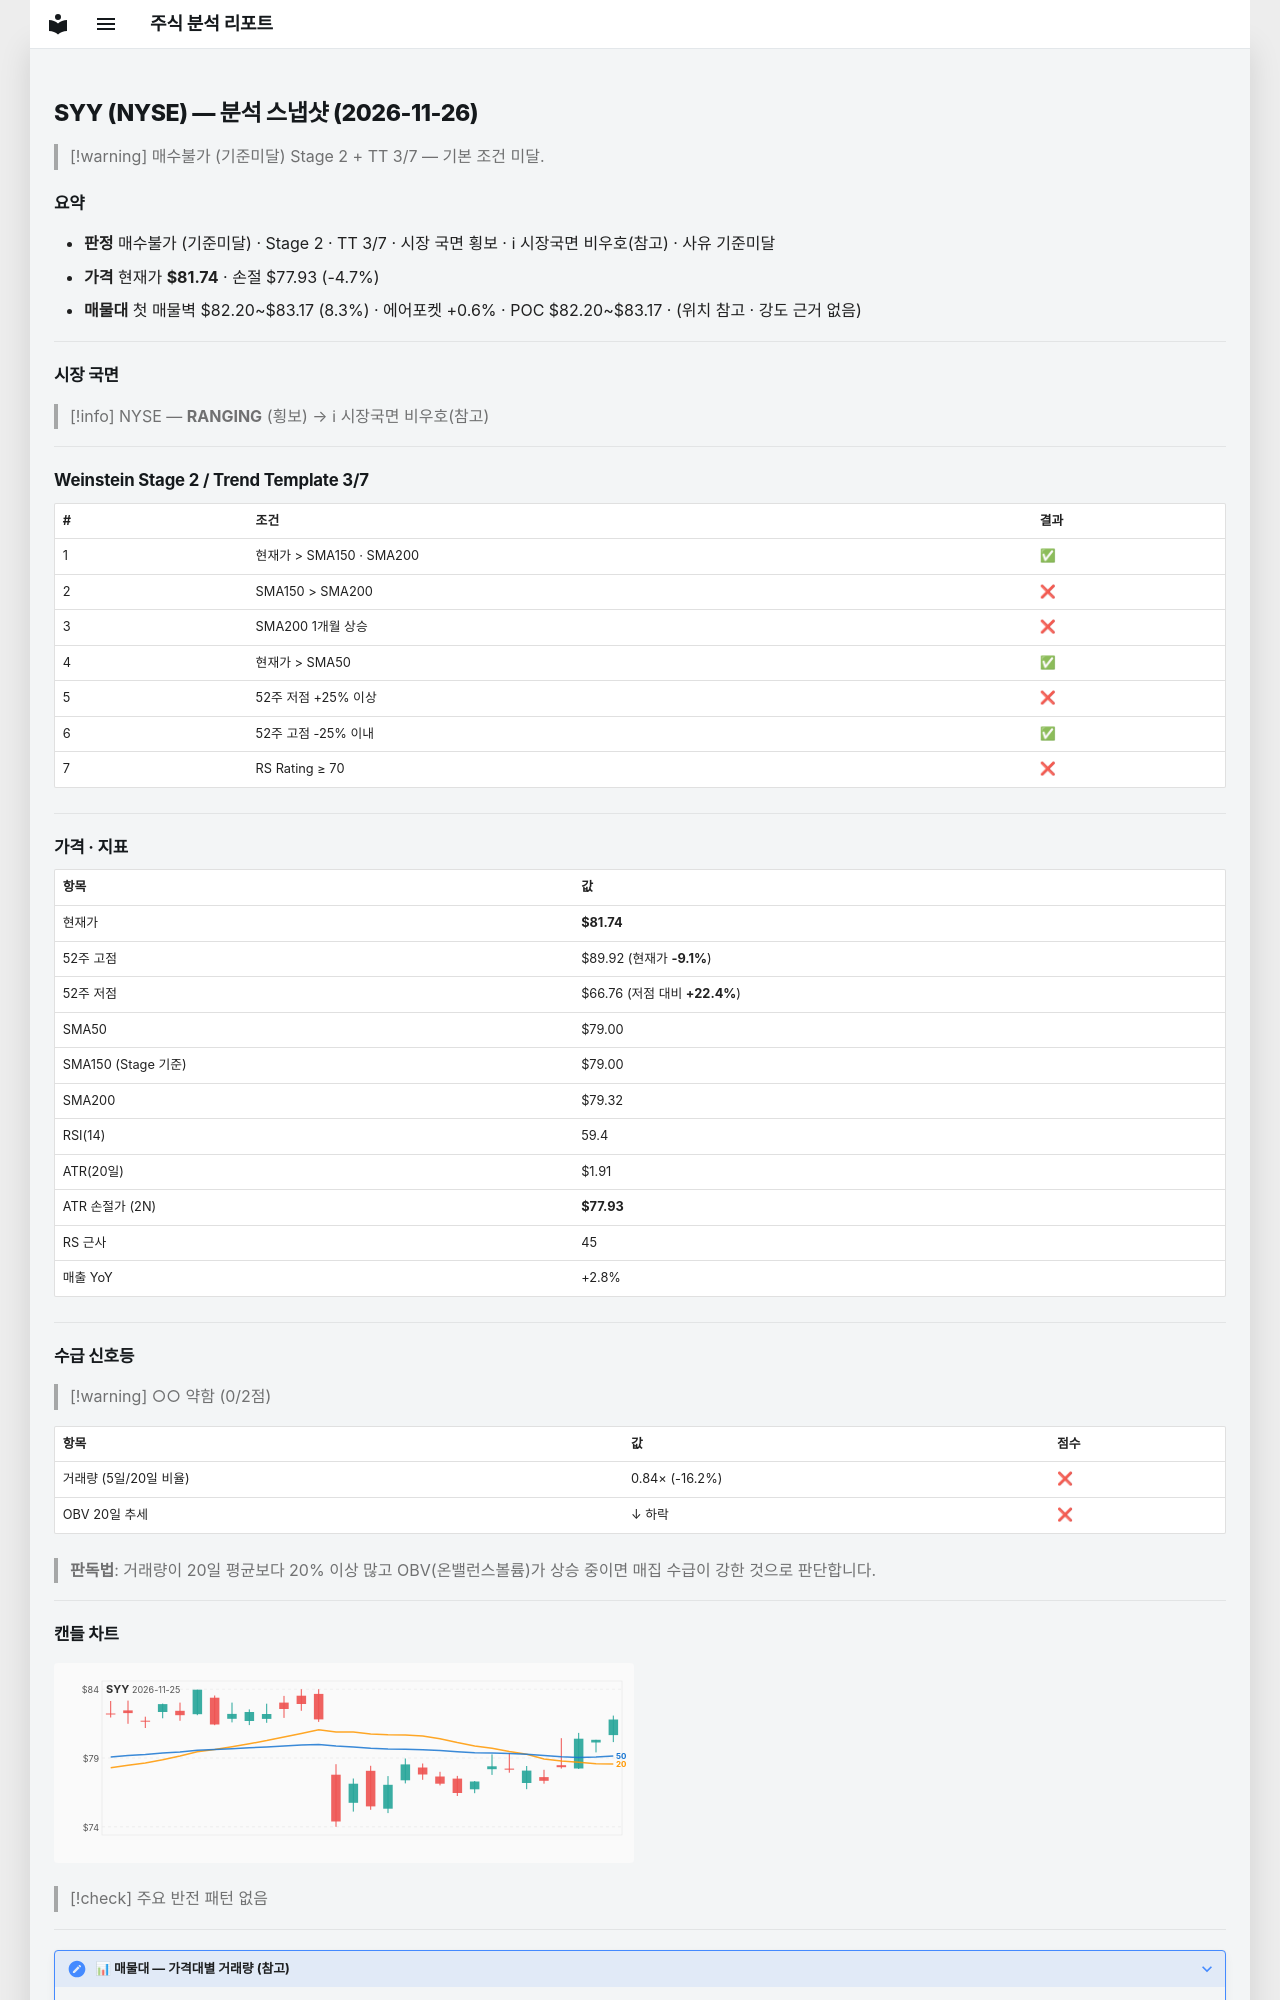

repository: soloandco/stock-reports · page: snapshots/SYY-2026-11-26/index.html · generator: mkdocs

---
type: analysis-snapshot
title: SYY 분석 스냅샷
ticker: SYY
market: NYSE
created: 2026-11-26
updated: 2026-11-26
bar-date: 2026-11-25
verdict: 매수불가
verdict-reason: 기준미달
real-rr: 1.13
sma50-gap-pct: 3.5
weekly-position: 저항대아래
weekly-overhead-price: 86.04
weekly-overhead-pct: 5.3
stage: 2
trend-template-score: 3
tt-max: 7
ma-set: sma-50-150-200
price: 81.73999786376953
stop-price: 77.9276379447902
market-regime: RANGING
supply-demand-score: 0/2
supply-demand-label: 약함
status: tracking
tags:
  - stock-agent
  - watchlist
  - SYY
  - analysis
related:
  - "[[analysis-template]]"
---

# SYY (NYSE) — 분석 스냅샷 (2026-11-26)

> [!warning] 매수불가 (기준미달)
> Stage 2 + TT 3/7 — 기본 조건 미달.

## 요약

- **판정** 매수불가 (기준미달) · Stage 2 · TT 3/7 · 시장 국면 횡보 · ℹ 시장국면 비우호(참고) · 사유 기준미달
- **가격** 현재가 **$81.74** · 손절 $77.93 (-4.7%)
- **매물대** 첫 매물벽 $82.20~$83.17 (8.3%) · 에어포켓 +0.6% · POC $82.20~$83.17 · (위치 참고 · 강도 근거 없음)

---

## 시장 국면

> [!info] NYSE — **RANGING** (횡보) → ℹ 시장국면 비우호(참고)

---

## Weinstein Stage 2 / Trend Template 3/7

| # | 조건 | 결과 |
|---|------|------|
| 1 | 현재가 > SMA150 · SMA200 | ✅ |
| 2 | SMA150 > SMA200 | ❌ |
| 3 | SMA200 1개월 상승 | ❌ |
| 4 | 현재가 > SMA50 | ✅ |
| 5 | 52주 저점 +25% 이상 | ❌ |
| 6 | 52주 고점 -25% 이내 | ✅ |
| 7 | RS Rating ≥ 70 | ❌ |

---

## 가격 · 지표

| 항목 | 값 |
|------|---|
| 현재가 | **$81.74** |
| 52주 고점 | $89.92 (현재가 **-9.1%**) |
| 52주 저점 | $66.76 (저점 대비 **+22.4%**) |
| SMA50 | $79.00 |
| SMA150 (Stage 기준) | $79.00 |
| SMA200 | $79.32 |
| RSI(14) | 59.4 |
| ATR(20일) | $1.91 |
| ATR 손절가 (2N) | **$77.93** |
| RS 근사 | 45 |
| 매출 YoY | +2.8% |

---
## 수급 신호등

> [!warning] ○○ 약함 (0/2점)

| 항목 | 값 | 점수 |
|------|------|------|
| 거래량 (5일/20일 비율) | 0.84× (-16.2%) | ❌ |
| OBV 20일 추세 | ↓ 하락 | ❌ |

> **판독법**: 거래량이 20일 평균보다 20% 이상 많고 OBV(온밸런스볼륨)가 상승 중이면 매집 수급이 강한 것으로 판단합니다.

---
